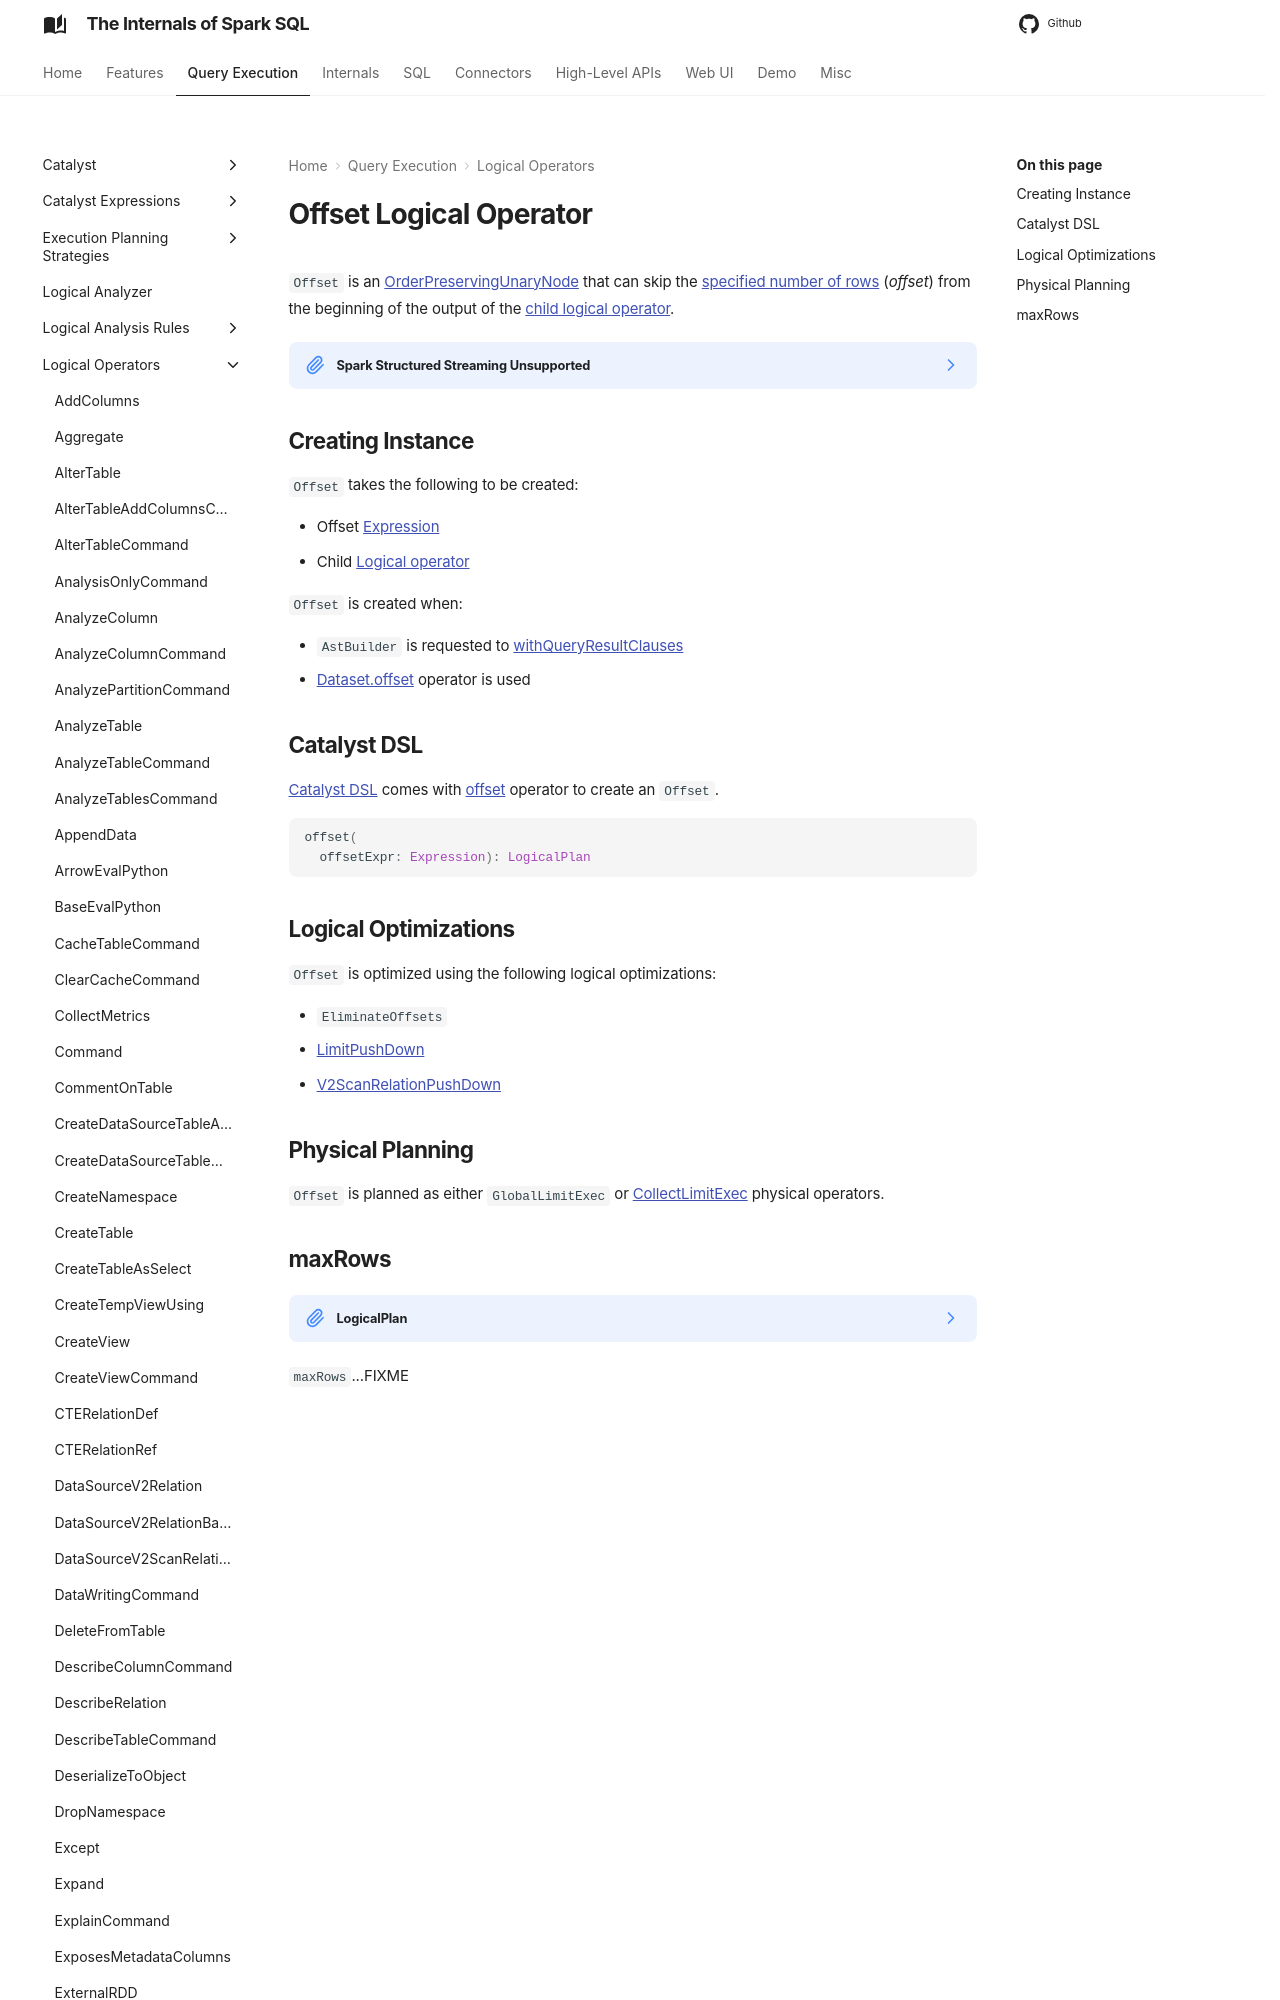

repository: japila-books/spark-sql-internals · page: logical-operators/Offset/index.html · generator: mkdocs

---
title: Offset
---

# Offset Logical Operator

`Offset` is an [OrderPreservingUnaryNode](OrderPreservingUnaryNode.md) that can skip the [specified number of rows](#offsetExpr) (_offset_) from the beginning of the output of the [child logical operator](#child).

??? note "Spark Structured Streaming Unsupported"
    `Offset` is not supported on streaming DataFrames/Datasets (that is enforced by `UnsupportedOperationChecker` at [QueryExecution](../QueryExecution.md#assertSupported)).
